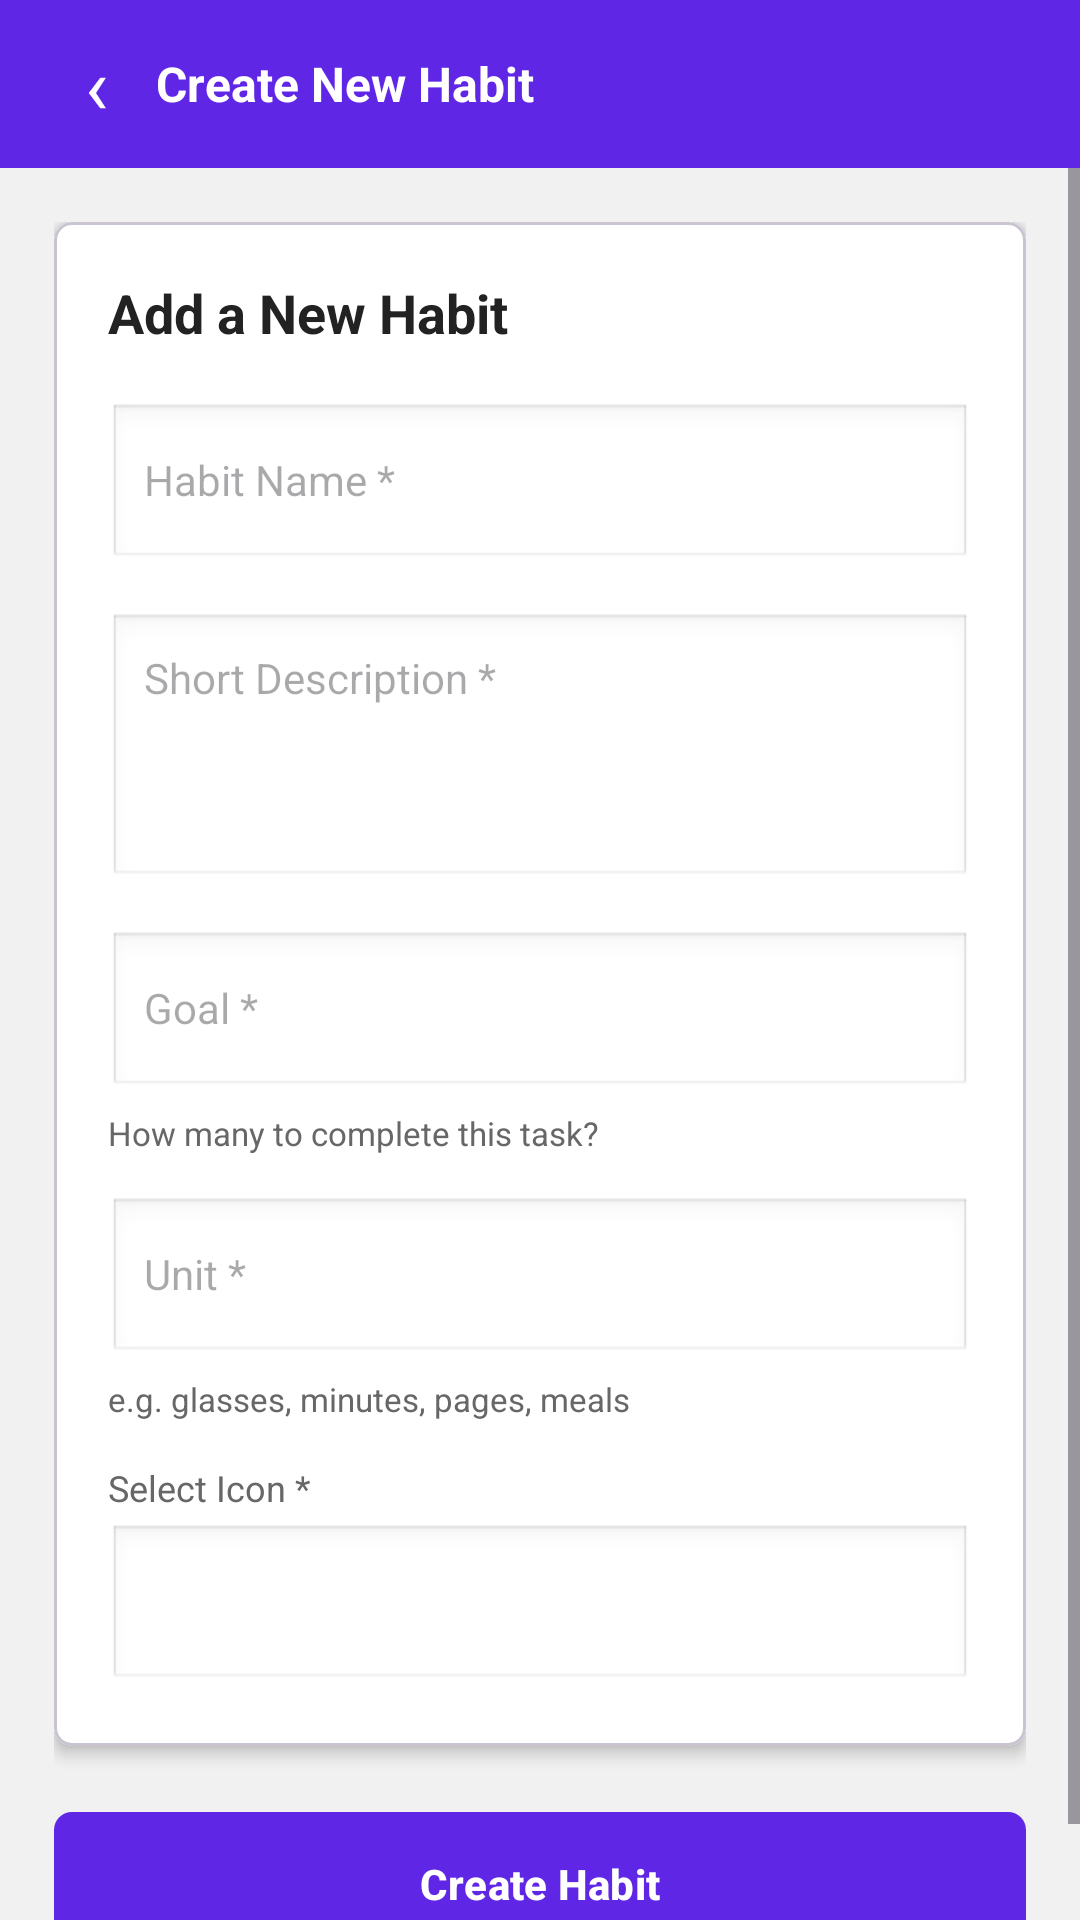

This screen was rendered from an Android layout file. Write that file and the resources it references.
<!-- AndroidManifest.xml: application theme Theme.HabitTrackerANMP -->
<!-- res/layout/fragment_new_habit.xml -->
<?xml version="1.0" encoding="utf-8"?>
<androidx.constraintlayout.widget.ConstraintLayout
    xmlns:android="http://schemas.android.com/apk/res/android"
    xmlns:app="http://schemas.android.com/apk/res-auto"
    xmlns:tools="http://schemas.android.com/tools"
    android:layout_width="match_parent"
    android:layout_height="match_parent"
    android:background="@color/screen_background"
    tools:context=".view.NewHabitFragment">

    <LinearLayout
        android:id="@+id/layoutToolbar"
        android:layout_width="0dp"
        android:layout_height="56dp"
        android:orientation="horizontal"
        android:gravity="center_vertical"
        android:paddingStart="12dp"
        android:paddingEnd="12dp"
        android:background="@color/control_plus_background"
        app:layout_constraintTop_toTopOf="parent"
        app:layout_constraintStart_toStartOf="parent"
        app:layout_constraintEnd_toEndOf="parent">

        <TextView
            android:id="@+id/btnBack"
            android:layout_width="40dp"
            android:layout_height="match_parent"
            android:gravity="center"
            android:text="@string/back_arrow"
            android:textColor="@android:color/white"
            android:textSize="26sp" />

        <TextView
            android:id="@+id/txtToolbarTitle"
            android:layout_width="0dp"
            android:layout_height="match_parent"
            android:layout_weight="1"
            android:gravity="center_vertical"
            android:text="@string/create_new_habit"
            android:textColor="@android:color/white"
            android:textSize="16sp"
            android:textStyle="bold" />

    </LinearLayout>

    <ScrollView
        android:id="@+id/scrollNewHabit"
        android:layout_width="0dp"
        android:layout_height="0dp"
        android:fillViewport="true"
        app:layout_constraintTop_toBottomOf="@id/layoutToolbar"
        app:layout_constraintBottom_toBottomOf="parent"
        app:layout_constraintStart_toStartOf="parent"
        app:layout_constraintEnd_toEndOf="parent">

        <LinearLayout
            android:layout_width="match_parent"
            android:layout_height="wrap_content"
            android:orientation="vertical"
            android:padding="18dp">

            <com.google.android.material.card.MaterialCardView
                android:id="@+id/cardNewHabit"
                android:layout_width="match_parent"
                android:layout_height="wrap_content"
                app:cardCornerRadius="6dp"
                app:cardElevation="3dp"
                app:cardBackgroundColor="@android:color/white">

                <LinearLayout
                    android:layout_width="match_parent"
                    android:layout_height="wrap_content"
                    android:orientation="vertical"
                    android:padding="18dp">

                    <TextView
                        android:id="@+id/txtAddNewHabit"
                        android:layout_width="match_parent"
                        android:layout_height="wrap_content"
                        android:text="@string/add_new_habit"
                        android:textColor="@color/text_primary"
                        android:textSize="18sp"
                        android:textStyle="bold" />

                    <EditText
                        android:id="@+id/txtHabitName"
                        android:layout_width="match_parent"
                        android:layout_height="56dp"
                        android:layout_marginTop="18dp"
                        android:background="@android:drawable/edit_text"
                        android:hint="@string/habit_name_required"
                        android:importantForAutofill="no"
                        android:inputType="textCapWords"
                        android:paddingStart="12dp"
                        android:paddingEnd="12dp"
                        android:textSize="14sp" />

                    <EditText
                        android:id="@+id/txtHabitDescription"
                        android:layout_width="match_parent"
                        android:layout_height="92dp"
                        android:layout_marginTop="14dp"
                        android:background="@android:drawable/edit_text"
                        android:gravity="top"
                        android:hint="@string/habit_description_required"
                        android:importantForAutofill="no"
                        android:inputType="textCapSentences|textMultiLine"
                        android:padding="12dp"
                        android:textSize="14sp" />

                    <EditText
                        android:id="@+id/txtGoal"
                        android:layout_width="match_parent"
                        android:layout_height="56dp"
                        android:layout_marginTop="14dp"
                        android:background="@android:drawable/edit_text"
                        android:hint="@string/habit_goal_required"
                        android:importantForAutofill="no"
                        android:inputType="number"
                        android:paddingStart="12dp"
                        android:paddingEnd="12dp"
                        android:textSize="14sp" />

                    <TextView
                        android:id="@+id/txtGoalHelper"
                        android:layout_width="match_parent"
                        android:layout_height="wrap_content"
                        android:layout_marginTop="4dp"
                        android:text="@string/goal_helper"
                        android:textColor="@color/text_secondary"
                        android:textSize="11sp" />

                    <EditText
                        android:id="@+id/txtUnit"
                        android:layout_width="match_parent"
                        android:layout_height="56dp"
                        android:layout_marginTop="14dp"
                        android:background="@android:drawable/edit_text"
                        android:hint="@string/unit_required"
                        android:importantForAutofill="no"
                        android:inputType="text"
                        android:paddingStart="12dp"
                        android:paddingEnd="12dp"
                        android:textSize="14sp" />

                    <TextView
                        android:id="@+id/txtUnitHelper"
                        android:layout_width="match_parent"
                        android:layout_height="wrap_content"
                        android:layout_marginTop="4dp"
                        android:text="@string/unit_helper"
                        android:textColor="@color/text_secondary"
                        android:textSize="11sp" />

                    <TextView
                        android:id="@+id/txtChooseIcon"
                        android:layout_width="match_parent"
                        android:layout_height="wrap_content"
                        android:layout_marginTop="14dp"
                        android:text="@string/select_icon"
                        android:textColor="@color/text_secondary"
                        android:textSize="12sp" />

                    <Spinner
                        android:id="@+id/spIcon"
                        android:layout_width="match_parent"
                        android:layout_height="56dp"
                        android:layout_marginTop="4dp"
                        android:background="@android:drawable/edit_text"
                        android:paddingStart="8dp"
                        android:paddingEnd="8dp" />

                </LinearLayout>

            </com.google.android.material.card.MaterialCardView>

            <com.google.android.material.button.MaterialButton
                android:id="@+id/btnCreateHabit"
                android:layout_width="match_parent"
                android:layout_height="56dp"
                android:layout_marginTop="18dp"
                android:text="@string/create_habit"
                android:textColor="@android:color/white"
                android:textStyle="bold"
                app:backgroundTint="@color/control_plus_background"
                app:cornerRadius="6dp" />

        </LinearLayout>

    </ScrollView>

</androidx.constraintlayout.widget.ConstraintLayout>
<!-- resources referenced by this layout -->
<resources>
  <color name="control_plus_background">#6026E6</color>
  <color name="screen_background">#F1F1F1</color>
  <color name="text_primary">#222222</color>
  <color name="text_secondary">#676767</color>
  <string name="add_new_habit">Add a New Habit</string>
  <string name="back_arrow">‹</string>
  <string name="create_habit">Create Habit</string>
  <string name="create_new_habit">Create New Habit</string>
  <string name="goal_helper">How many to complete this task?</string>
  <string name="habit_description_required">Short Description *</string>
  <string name="habit_goal_required">Goal *</string>
  <string name="habit_name_required">Habit Name *</string>
  <string name="select_icon">Select Icon *</string>
  <string name="unit_helper">e.g. glasses, minutes, pages, meals</string>
  <string name="unit_required">Unit *</string>
  <style name="Theme.HabitTrackerANMP" parent="Theme.Material3.DayNight.NoActionBar">
          <item name="android:statusBarColor">@android:color/transparent</item>
          <item name="colorPrimary">@color/theme_primary</item>
          <item name="colorOnPrimary">@color/theme_on_primary</item>
          <item name="colorSecondaryContainer">@color/theme_secondary_container</item>
          <item name="colorOnSecondaryContainer">@color/theme_on_secondary_container</item>
          <item name="android:windowBackground">@color/screen_background</item>
      </style>
  <color name="theme_primary">#6026E6</color>
  <color name="theme_on_primary">#FFFFFF</color>
  <color name="theme_secondary_container">#EDE5FF</color>
  <color name="theme_on_secondary_container">#250D63</color>
</resources>
